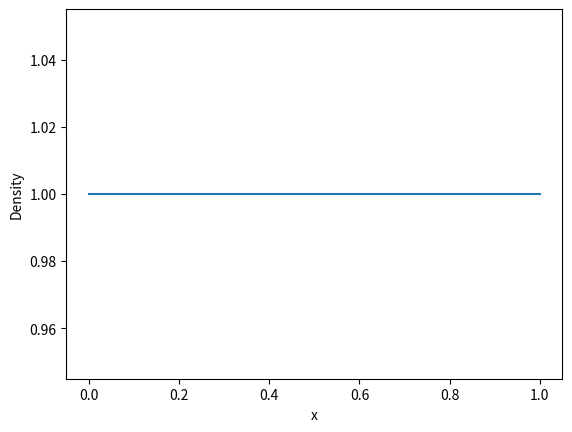

The matplotlib source for this figure:
import matplotlib.pyplot as plt
import numpy as np

x = np.linspace(0, 1, 40)
y = np.repeat(1, 40)
plt.plot(x, y)
plt.xlabel("x")
plt.ylabel("Density")
plt.show()
